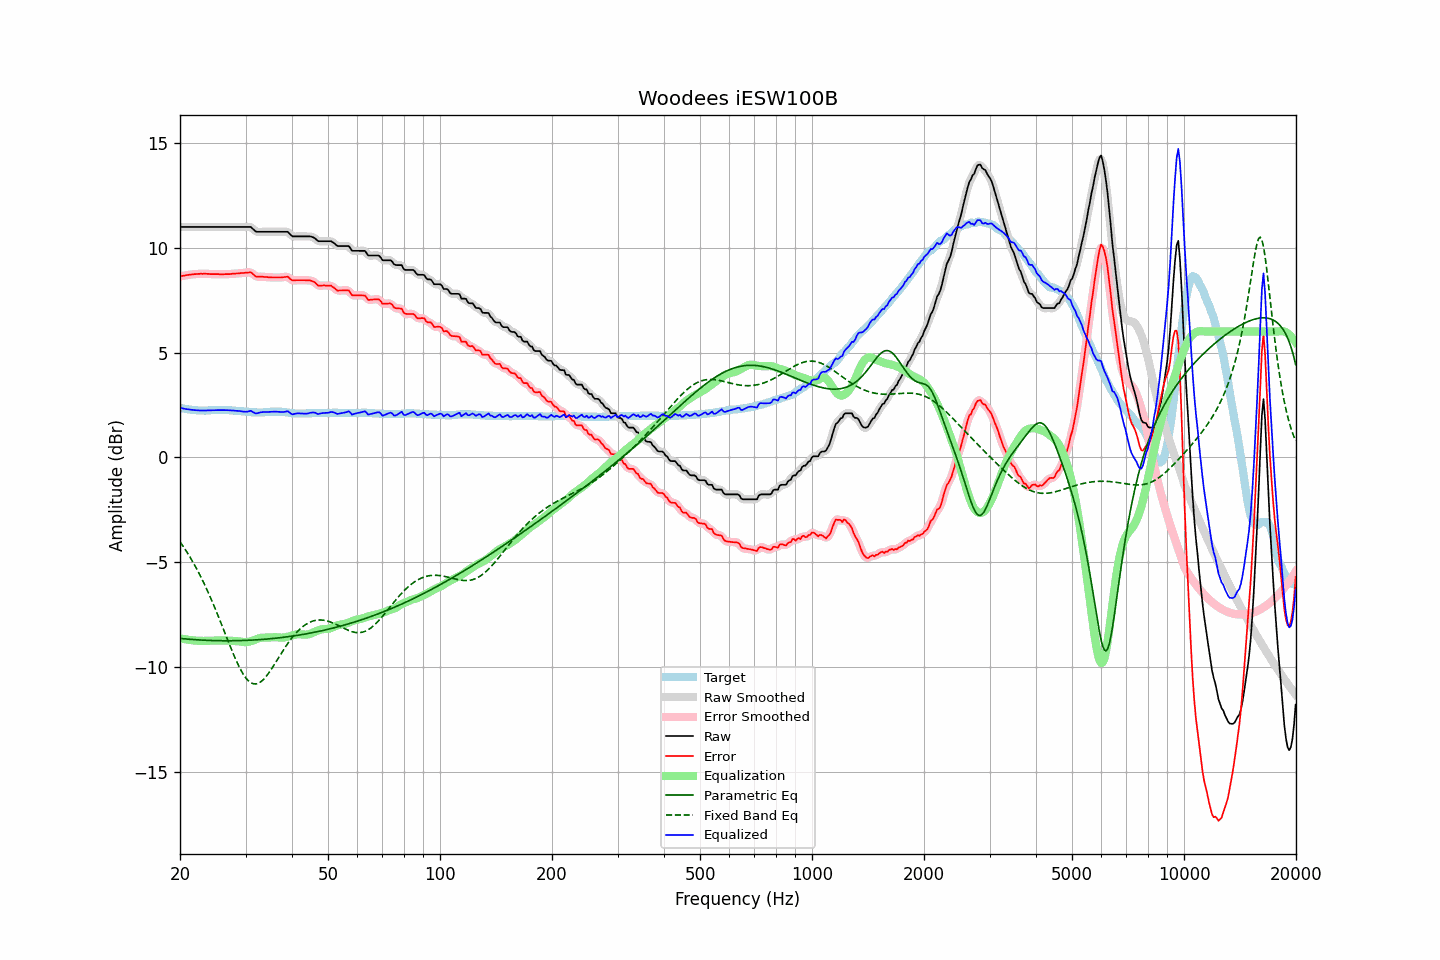

Source data for this figure (header and first rows):
frequency, raw, error, smoothed, error_smoothed, equalization, parametric_eq, fixed_band_eq, equalized_raw, equalized_smoothed, target
20.00, 10.99, 8.63, 10.99, 8.63, -8.63, -8.64, -4.03, 2.36, 2.36, 2.36
20.20, 10.99, 8.65, 10.99, 8.65, -8.65, -8.65, -4.14, 2.34, 2.34, 2.34
20.40, 10.99, 8.66, 10.99, 8.66, -8.66, -8.65, -4.25, 2.33, 2.33, 2.33
20.61, 10.99, 8.67, 10.99, 8.68, -8.68, -8.66, -4.36, 2.31, 2.31, 2.32
20.81, 10.99, 8.69, 10.99, 8.69, -8.69, -8.67, -4.48, 2.30, 2.30, 2.30
21.02, 10.99, 8.70, 10.99, 8.70, -8.70, -8.67, -4.60, 2.29, 2.29, 2.29
21.23, 10.99, 8.71, 10.99, 8.71, -8.71, -8.68, -4.73, 2.28, 2.28, 2.28
21.44, 10.99, 8.72, 10.99, 8.72, -8.72, -8.69, -4.86, 2.27, 2.27, 2.27
21.66, 10.99, 8.73, 10.99, 8.73, -8.73, -8.69, -4.99, 2.26, 2.26, 2.26
21.87, 10.99, 8.74, 10.99, 8.74, -8.74, -8.70, -5.13, 2.25, 2.25, 2.25
22.09, 10.99, 8.74, 10.99, 8.74, -8.74, -8.70, -5.27, 2.25, 2.25, 2.25
22.31, 10.99, 8.75, 10.99, 8.75, -8.75, -8.71, -5.41, 2.24, 2.24, 2.24
22.54, 10.99, 8.75, 10.99, 8.75, -8.75, -8.71, -5.56, 2.24, 2.24, 2.24
22.76, 10.99, 8.76, 10.99, 8.76, -8.76, -8.72, -5.71, 2.23, 2.23, 2.23
22.99, 10.99, 8.75, 10.99, 8.76, -8.76, -8.72, -5.86, 2.23, 2.23, 2.24
23.22, 10.99, 8.76, 10.99, 8.76, -8.76, -8.72, -6.02, 2.23, 2.23, 2.23
23.45, 10.99, 8.76, 10.99, 8.76, -8.75, -8.73, -6.18, 2.24, 2.24, 2.23
23.69, 10.99, 8.75, 10.99, 8.76, -8.75, -8.73, -6.35, 2.24, 2.24, 2.24
23.92, 10.99, 8.75, 10.99, 8.75, -8.75, -8.73, -6.52, 2.24, 2.24, 2.24
24.16, 10.99, 8.74, 10.99, 8.74, -8.75, -8.74, -6.70, 2.24, 2.24, 2.25
24.40, 10.99, 8.74, 10.99, 8.74, -8.74, -8.74, -6.87, 2.25, 2.25, 2.25
24.65, 10.99, 8.74, 10.99, 8.74, -8.74, -8.74, -7.05, 2.25, 2.25, 2.25
24.89, 10.99, 8.74, 10.99, 8.74, -8.74, -8.74, -7.24, 2.25, 2.25, 2.25
25.14, 10.99, 8.74, 10.99, 8.74, -8.74, -8.75, -7.43, 2.25, 2.25, 2.25
25.39, 10.99, 8.74, 10.99, 8.74, -8.74, -8.75, -7.61, 2.25, 2.25, 2.25
25.65, 10.99, 8.73, 10.99, 8.73, -8.74, -8.75, -7.81, 2.26, 2.26, 2.26
25.91, 10.99, 8.73, 10.99, 8.73, -8.74, -8.75, -8.00, 2.26, 2.26, 2.26
26.16, 10.99, 8.73, 10.99, 8.73, -8.74, -8.75, -8.19, 2.26, 2.26, 2.26
26.43, 10.99, 8.74, 10.99, 8.74, -8.74, -8.75, -8.39, 2.25, 2.25, 2.25
26.69, 10.99, 8.74, 10.99, 8.74, -8.74, -8.75, -8.59, 2.25, 2.25, 2.25
26.96, 10.99, 8.74, 10.99, 8.74, -8.74, -8.75, -8.78, 2.25, 2.25, 2.25
27.23, 10.99, 8.74, 10.99, 8.75, -8.75, -8.75, -8.97, 2.24, 2.24, 2.25
27.50, 10.99, 8.75, 10.99, 8.75, -8.75, -8.75, -9.16, 2.24, 2.24, 2.24
27.77, 10.99, 8.76, 10.99, 8.76, -8.76, -8.75, -9.35, 2.23, 2.23, 2.23
28.05, 10.99, 8.76, 10.99, 8.76, -8.76, -8.75, -9.53, 2.23, 2.23, 2.23
28.33, 10.99, 8.77, 10.99, 8.77, -8.77, -8.75, -9.70, 2.22, 2.22, 2.22
28.62, 10.99, 8.77, 10.99, 8.77, -8.77, -8.74, -9.87, 2.22, 2.22, 2.22
28.90, 10.99, 8.78, 10.99, 8.78, -8.78, -8.74, -10.02, 2.21, 2.21, 2.21
29.19, 10.99, 8.79, 10.99, 8.79, -8.79, -8.74, -10.17, 2.20, 2.20, 2.20
29.48, 10.99, 8.79, 10.99, 8.80, -8.81, -8.74, -10.30, 2.19, 2.19, 2.20
29.78, 10.99, 8.80, 10.99, 8.80, -8.81, -8.73, -10.42, 2.18, 2.18, 2.19
30.08, 10.99, 8.81, 10.99, 8.81, -8.82, -8.73, -10.53, 2.18, 2.18, 2.18
30.38, 10.99, 8.81, 11.00, 8.82, -8.81, -8.73, -10.62, 2.18, 2.19, 2.18
30.68, 10.99, 8.82, 10.99, 8.83, -8.79, -8.72, -10.69, 2.20, 2.20, 2.17
30.99, 10.99, 8.83, 10.97, 8.81, -8.77, -8.72, -10.75, 2.22, 2.20, 2.16
31.30, 10.92, 8.77, 10.92, 8.77, -8.74, -8.72, -10.79, 2.18, 2.18, 2.15
31.61, 10.85, 8.70, 10.85, 8.71, -8.72, -8.71, -10.81, 2.13, 2.14, 2.15
31.93, 10.78, 8.63, 10.79, 8.65, -8.69, -8.71, -10.81, 2.09, 2.11, 2.15
32.24, 10.76, 8.62, 10.76, 8.62, -8.66, -8.70, -10.80, 2.10, 2.10, 2.14
32.57, 10.76, 8.62, 10.76, 8.62, -8.63, -8.70, -10.77, 2.13, 2.12, 2.14
32.89, 10.76, 8.62, 10.76, 8.62, -8.62, -8.69, -10.72, 2.15, 2.14, 2.14
33.22, 10.76, 8.62, 10.76, 8.62, -8.60, -8.69, -10.66, 2.16, 2.16, 2.14
33.55, 10.76, 8.61, 10.76, 8.61, -8.60, -8.68, -10.59, 2.16, 2.16, 2.15
33.89, 10.76, 8.60, 10.76, 8.60, -8.60, -8.67, -10.50, 2.16, 2.16, 2.16
34.23, 10.76, 8.60, 10.76, 8.60, -8.60, -8.67, -10.41, 2.16, 2.16, 2.16
34.57, 10.76, 8.59, 10.76, 8.59, -8.59, -8.66, -10.31, 2.17, 2.17, 2.17
34.92, 10.76, 8.59, 10.76, 8.59, -8.59, -8.65, -10.20, 2.17, 2.17, 2.17
35.27, 10.76, 8.58, 10.76, 8.58, -8.59, -8.65, -10.08, 2.18, 2.18, 2.18
35.62, 10.76, 8.58, 10.76, 8.58, -8.58, -8.64, -9.97, 2.18, 2.18, 2.18
35.97, 10.76, 8.58, 10.76, 8.58, -8.58, -8.63, -9.84, 2.18, 2.18, 2.18
... 635 more rows
